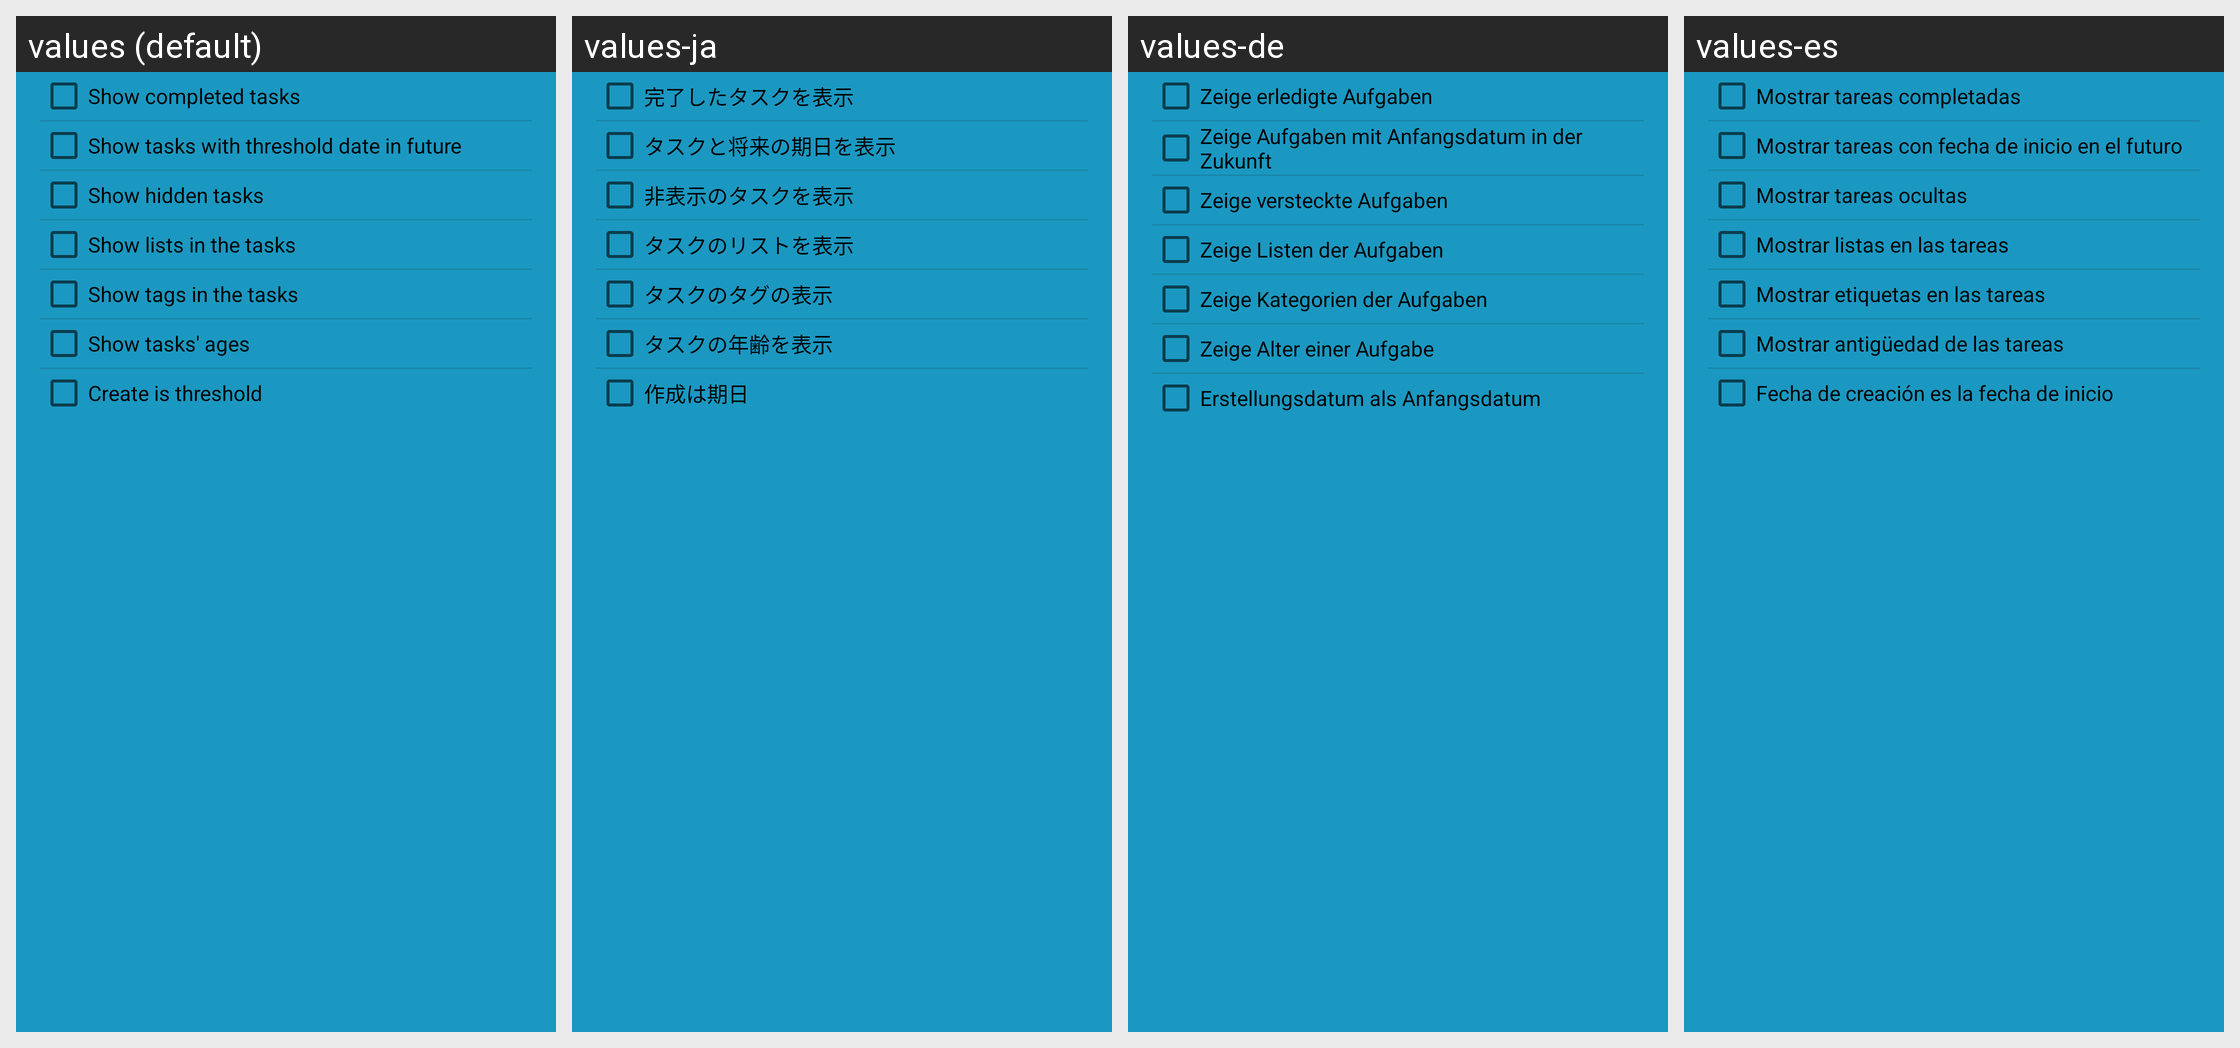

The Android screen above is rendered under several locales of the same app. Produce the string resources it draws, with the default and per-locale values.
Android screen res/layout/other_filter.xml rendered under 4 locales, left to right: values (default), values-ja, values-de, values-es. Device: Nexus 5 (rendered at 1080×1920; each locale shown at half size, 540×960, under a caption strip naming it); theme LaunchScreen.
Other locales in the repository, not shown: values-it, values-ko, values-nl, values-pl, values-pt.
Strings drawn on this screen, with the default value and each locale's value (text and hints the layout hard-codes, and strings that could not be matched under every locale, appear in the picture but are not listed):

filter_show_completed
  values: Show completed tasks
  values-ja: 完了したタスクを表示
  values-de: Zeige erledigte Aufgaben
  values-es: Mostrar tareas completadas

filter_show_future
  values: Show tasks with threshold date in future
  values-ja: タスクと将来の期日を表示
  values-de: Zeige Aufgaben mit Anfangsdatum in der Zukunft
  values-es: Mostrar tareas con fecha de inicio en el futuro

show_hidden_title
  values: Show hidden tasks
  values-ja: 非表示のタスクを表示
  values-de: Zeige versteckte Aufgaben
  values-es: Mostrar tareas ocultas

filter_show_lists
  values: Show lists in the tasks
  values-ja: タスクのリストを表示
  values-de: Zeige Listen der Aufgaben
  values-es: Mostrar listas en las tareas

filter_show_tags
  values: Show tags in the tasks
  values-ja: タスクのタグの表示
  values-de: Zeige Kategorien der Aufgaben
  values-es: Mostrar etiquetas en las tareas

filter_show_create_date
  values: Show tasks' ages
  values-ja: タスクの年齢を表示
  values-de: Zeige Alter einer Aufgabe
  values-es: Mostrar antigüedad de las tareas

use_create_as_threshold_title
  values: Create is threshold
  values-ja: 作成は期日
  values-de: Erstellungsdatum als Anfangsdatum
  values-es: Fecha de creación es la fecha de inicio
